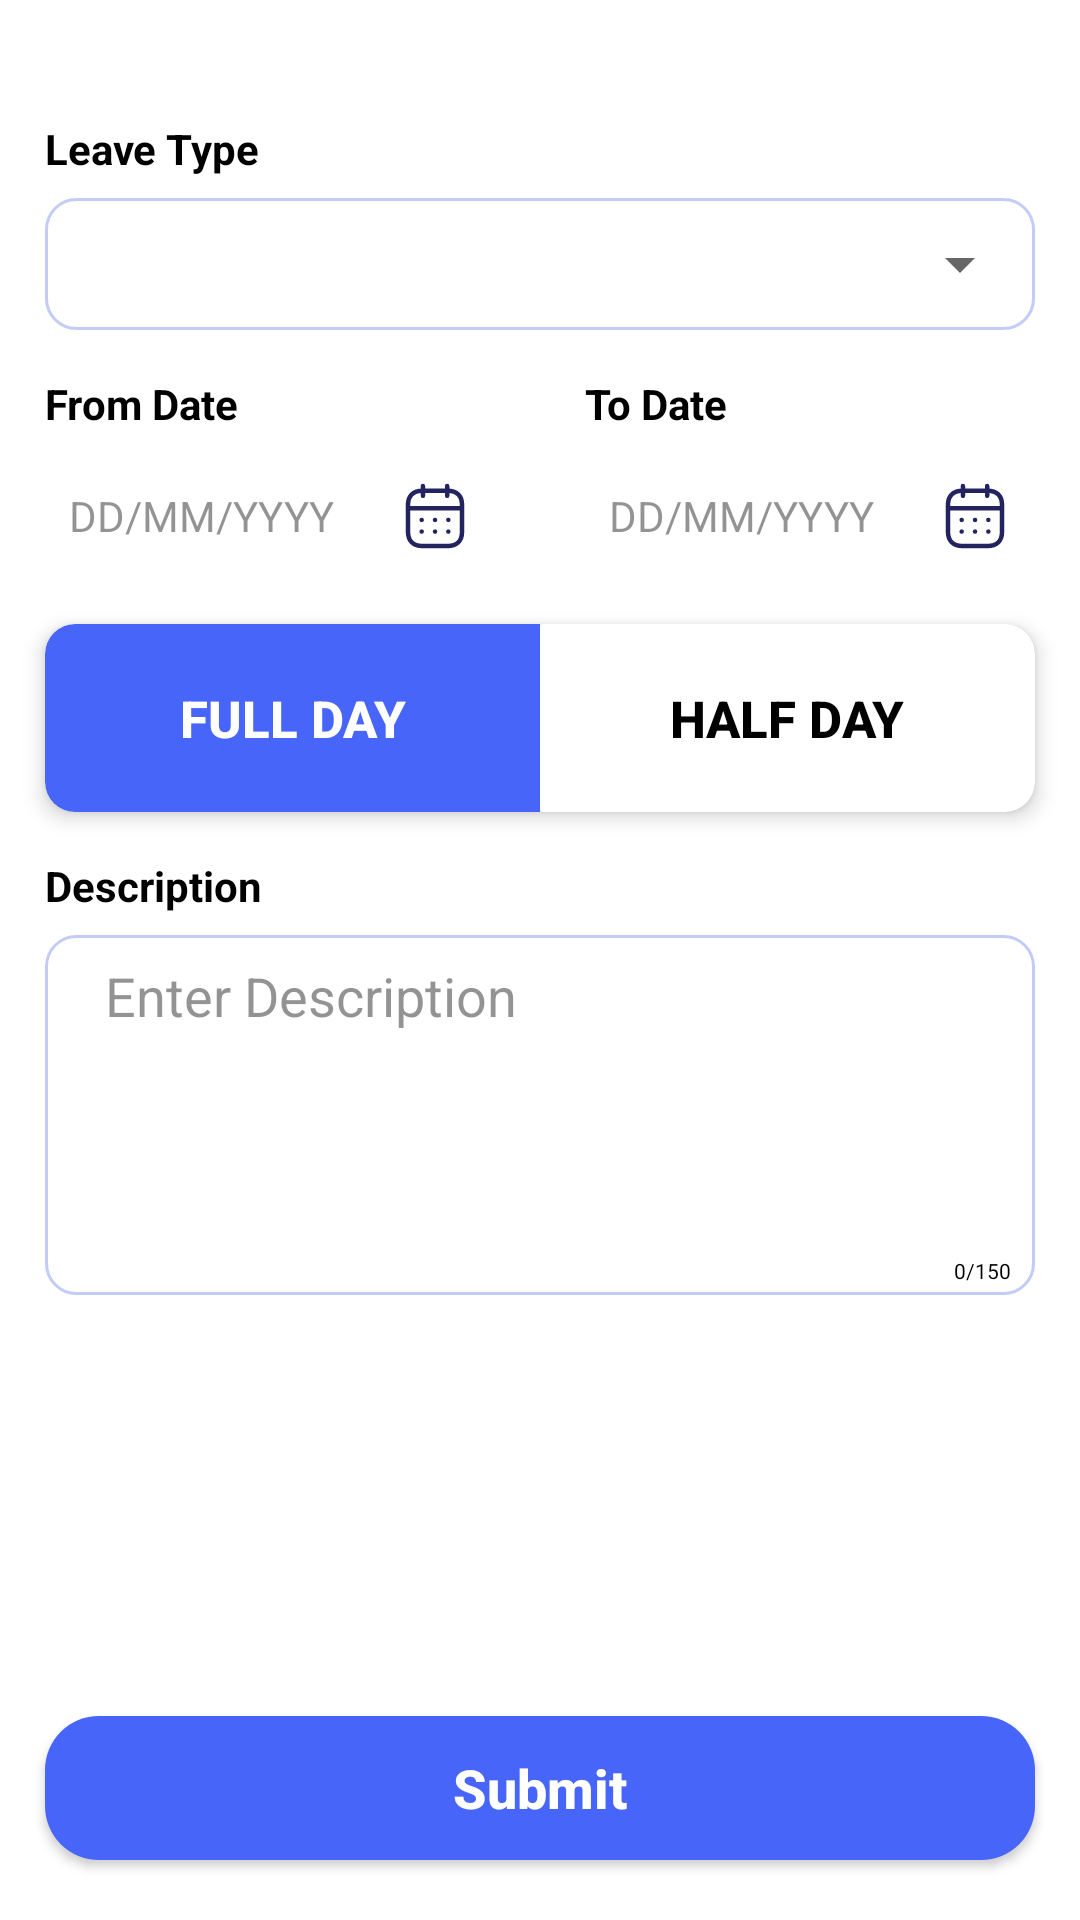

Write the Android layout XML for this screen, with the resource values it uses.
<!-- AndroidManifest.xml: application theme Theme.StaffinEmployees -->
<!-- res/layout/fragment_leave_request.xml -->
<?xml version="1.0" encoding="utf-8"?>
<androidx.constraintlayout.widget.ConstraintLayout xmlns:android="http://schemas.android.com/apk/res/android"
    xmlns:app="http://schemas.android.com/apk/res-auto"
    xmlns:tools="http://schemas.android.com/tools"
    android:layout_width="match_parent"
    android:layout_height="match_parent"
    android:background="@drawable/bg_top_round_white"
    tools:context=".Fragment.LeaveRequest">

    <TextView
        android:id="@+id/leaveTypeTv"
        android:layout_width="wrap_content"
        android:layout_height="wrap_content"
        android:layout_marginStart="15dp"
        android:layout_marginTop="40dp"
        android:text="Leave Type"
        android:textColor="@color/black"
        android:textStyle="bold"
        app:layout_constraintStart_toStartOf="parent"
        app:layout_constraintTop_toTopOf="parent" />

    <LinearLayout
        android:id="@+id/spinnerLl"
        android:layout_width="match_parent"
        android:layout_height="wrap_content"
        android:layout_marginHorizontal="15dp"
        android:layout_marginTop="7dp"
        android:background="@drawable/bg_back_btn"
        app:layout_constraintEnd_toEndOf="parent"
        app:layout_constraintStart_toStartOf="parent"
        android:weightSum="1"
        android:padding="1dp"
        android:orientation="vertical"
        app:layout_constraintTop_toBottomOf="@id/leaveTypeTv">

        <Spinner
            android:id="@+id/leaveTypeSpinner"
            android:layout_width="match_parent"
            android:layout_height="42dp" />
    </LinearLayout>

    <TextView
        android:id="@+id/fromDateTv"
        android:layout_width="wrap_content"
        android:layout_height="wrap_content"
        android:layout_marginTop="15dp"
        android:text="From Date"
        android:textColor="@color/black"
        android:textStyle="bold"
        app:layout_constraintStart_toStartOf="@+id/spinnerLl"
        app:layout_constraintTop_toBottomOf="@+id/spinnerLl" />

    <TextView
        android:id="@+id/toDateTv"
        android:layout_width="wrap_content"
        android:layout_height="wrap_content"
        android:layout_marginTop="15dp"
        android:text="To Date"
        android:textColor="@color/black"
        android:textStyle="bold"
        app:layout_constraintStart_toStartOf="@+id/toDateEt"
        app:layout_constraintTop_toBottomOf="@+id/spinnerLl" />

    <TextView
        android:id="@+id/fromDateEt"
        android:layout_width="0dp"
        android:layout_height="42dp"
        android:layout_marginHorizontal="15dp"
        android:layout_marginTop="7dp"
        android:background="@drawable/edittext_layout"
        android:clickable="true"
        android:drawableEnd="@drawable/ic_calendar"
        android:gravity="center_vertical"
        android:hint="DD/MM/YYYY"
        android:inputType="date"
        android:paddingHorizontal="8dp"
        android:textColor="@color/black"
        android:textColorHint="#80282729"
        android:textSize="14sp"
        app:layout_constraintEnd_toStartOf="@+id/toDateEt"
        app:layout_constraintHorizontal_bias="0.5"
        app:layout_constraintStart_toStartOf="parent"
        app:layout_constraintTop_toBottomOf="@id/fromDateTv" />

    <TextView
        android:id="@+id/toDateEt"
        android:layout_width="0dp"
        android:layout_height="42dp"
        android:layout_marginHorizontal="15dp"
        android:layout_marginTop="7dp"
        android:background="@drawable/edittext_layout"
        android:clickable="true"
        android:drawableEnd="@drawable/ic_calendar"
        android:gravity="center_vertical"
        android:hint="DD/MM/YYYY"
        android:inputType="date"
        android:paddingHorizontal="8dp"
        android:textColor="@color/black"
        android:textColorHint="#80282729"
        android:textSize="14sp"
        app:layout_constraintEnd_toEndOf="parent"
        app:layout_constraintHorizontal_bias="0.5"
        app:layout_constraintStart_toEndOf="@+id/fromDateEt"
        app:layout_constraintTop_toBottomOf="@id/toDateTv" />

    <androidx.cardview.widget.CardView
        android:id="@+id/card"
        android:layout_width="match_parent"
        android:layout_height="wrap_content"
        android:layout_marginHorizontal="15dp"
        android:layout_marginTop="15dp"
        app:cardCornerRadius="10dp"
        app:cardElevation="4dp"
        app:layout_constraintEnd_toEndOf="parent"
        app:layout_constraintStart_toStartOf="parent"
        app:layout_constraintTop_toBottomOf="@id/fromDateEt">

        <LinearLayout
            android:layout_width="match_parent"
            android:layout_height="match_parent"
            android:orientation="horizontal">

            <androidx.appcompat.widget.AppCompatButton
                android:id="@+id/fullDayBtn"
                android:layout_width="match_parent"
                android:layout_height="match_parent"
                android:layout_weight="1"
                android:background="@drawable/bg_left_blue"
                android:paddingVertical="20dp"
                android:text="Full Day"
                android:textAlignment="center"
                android:textColor="@color/white"
                android:textSize="17sp"
                android:textStyle="bold" />

            <androidx.appcompat.widget.AppCompatButton
                android:id="@+id/halfDayBtn"
                android:layout_width="match_parent"
                android:layout_height="match_parent"
                android:layout_weight="1"
                android:background="@drawable/bg_right_white"
                android:paddingVertical="20dp"
                android:text="Half Day"
                android:textAlignment="center"
                android:textColor="@color/black"
                android:textSize="17sp"
                android:textStyle="bold" />
        </LinearLayout>

    </androidx.cardview.widget.CardView>


    <TextView
        android:id="@+id/descriptionTv"
        android:layout_width="wrap_content"
        android:layout_height="wrap_content"
        android:layout_marginStart="15dp"
        android:layout_marginTop="15dp"
        android:text="Description"
        android:textColor="@color/black"
        android:textStyle="bold"
        app:layout_constraintStart_toStartOf="parent"
        app:layout_constraintTop_toBottomOf="@+id/card" />

    <EditText
        android:id="@+id/descriptionEt"
        android:layout_width="match_parent"
        android:layout_height="120dp"
        android:layout_marginHorizontal="15dp"
        android:layout_marginTop="7dp"
        android:background="@drawable/bg_back_btn"
        android:gravity="start"
        android:hint="Enter Description"
        android:inputType="textMultiLine"
        android:maxLength="150"
        android:paddingHorizontal="20dp"
        android:paddingVertical="8dp"
        android:paddingBottom="12dp"
        android:textColor="@color/black"
        android:textColorHint="#80282729"
        app:layout_constraintEnd_toEndOf="parent"
        app:layout_constraintStart_toStartOf="parent"
        app:layout_constraintTop_toBottomOf="@id/descriptionTv" />

    <TextView
        android:id="@+id/descriptionCounterTv"
        android:layout_width="wrap_content"
        android:layout_height="9dp"
        android:layout_marginEnd="4dp"
        android:layout_marginBottom="4dp"
        android:paddingHorizontal="4dp"
        android:text="0/150"
        android:textColor="@color/black"
        android:textSize="7sp"
        app:layout_constraintBottom_toBottomOf="@id/descriptionEt"
        app:layout_constraintEnd_toEndOf="@id/descriptionEt" />


    <androidx.appcompat.widget.AppCompatButton
        android:id="@+id/createBtn"
        android:layout_width="match_parent"
        android:layout_height="wrap_content"
        android:layout_marginHorizontal="15dp"
        android:background="@drawable/login_btn_bg"
        android:text="Submit"
        android:textAllCaps="false"
        android:textColor="@color/white"
        android:textSize="18sp"
        android:textStyle="bold"
        android:layout_marginBottom="20dp"
        app:layout_constraintBottom_toBottomOf="parent"
        app:layout_constraintEnd_toEndOf="parent"
        app:layout_constraintStart_toStartOf="parent" />


</androidx.constraintlayout.widget.ConstraintLayout>
<!-- resources referenced by this layout -->
<resources>
  <color name="black">#FF000000</color>
  <color name="white">#FFFFFFFF</color>
  <!-- drawable bg_back_btn (drawable) -->
  <?xml version="1.0" encoding="utf-8"?>
  <shape xmlns:android="http://schemas.android.com/apk/res/android"
      android:shape="rectangle">
      <solid android:color="@color/white" />
      <stroke
          android:width="1dp"
          android:color="#4D3A57E3" />
      <corners android:radius="10dp" />
  </shape>
  <!-- drawable bg_left_blue (drawable) -->
  <?xml version="1.0" encoding="utf-8"?>
  <shape xmlns:android="http://schemas.android.com/apk/res/android"
      android:shape="rectangle">
      <solid android:color="@color/mainColor"/>
  
      <corners
          android:topLeftRadius="10dp"
          android:bottomLeftRadius="10dp"/>
  
  </shape>
  <!-- drawable bg_right_white (drawable) -->
  <?xml version="1.0" encoding="utf-8"?>
  <shape xmlns:android="http://schemas.android.com/apk/res/android"
      android:shape="rectangle">
      <solid android:color="@color/white"/>
  
      <corners
          android:radius="1dp"/>
      <corners
          android:topRightRadius="10dp"
          android:bottomRightRadius="10dp"/>
  
  </shape>
  <!-- drawable bg_top_round_white (drawable) -->
  <?xml version="1.0" encoding="utf-8"?>
  <shape xmlns:android="http://schemas.android.com/apk/res/android">
  <corners android:topLeftRadius="36dp"
      android:topRightRadius="36dp"/>
      <solid android:color="@color/white"/>
  </shape>
  <!-- drawable ic_calendar: vector/xml drawable (drawable, 2685 chars, omitted) -->
  <!-- drawable login_btn_bg (drawable-v24) -->
  <?xml version="1.0" encoding="utf-8"?>
  <shape xmlns:android="http://schemas.android.com/apk/res/android"
  
      android:shape="rectangle">
  
      <solid android:color="@color/mainColor"/>
      <corners android:radius="18dp"/>
  
  </shape>
  <style name="Theme.StaffinEmployees" parent="Theme.MaterialComponents.Light.NoActionBar">
          
          <item name="colorPrimary">@color/purple_500</item>
          <item name="colorPrimaryVariant">@color/purple_700</item>
          <item name="colorOnPrimary">@color/white</item>
          
          <item name="colorSecondary">@color/teal_200</item>
          <item name="colorSecondaryVariant">@color/teal_700</item>
          <item name="colorOnSecondary">@color/black</item>
          
          <item name="android:statusBarColor">?attr/colorPrimaryVariant</item>
          
  
          <item name="bottomSheetDialogTheme">@style/AppBottomSheetDialogTheme</item>
      </style>
  <color name="mainColor">#4766F9</color>
  <color name="purple_500">#FF6200EE</color>
  <color name="purple_700">#FF3700B3</color>
  <color name="teal_200">#FF03DAC5</color>
  <color name="teal_700">#FF018786</color>
  <style name="AppBottomSheetDialogTheme" parent="Theme.Design.Light.BottomSheetDialog">
          <item name="bottomSheetStyle">@style/AppModalStyle</item>
      </style>
  <style name="AppModalStyle" parent="Widget.Design.BottomSheet.Modal">
          <item name="android:background">@drawable/bg_white</item>
      </style>
</resources>
